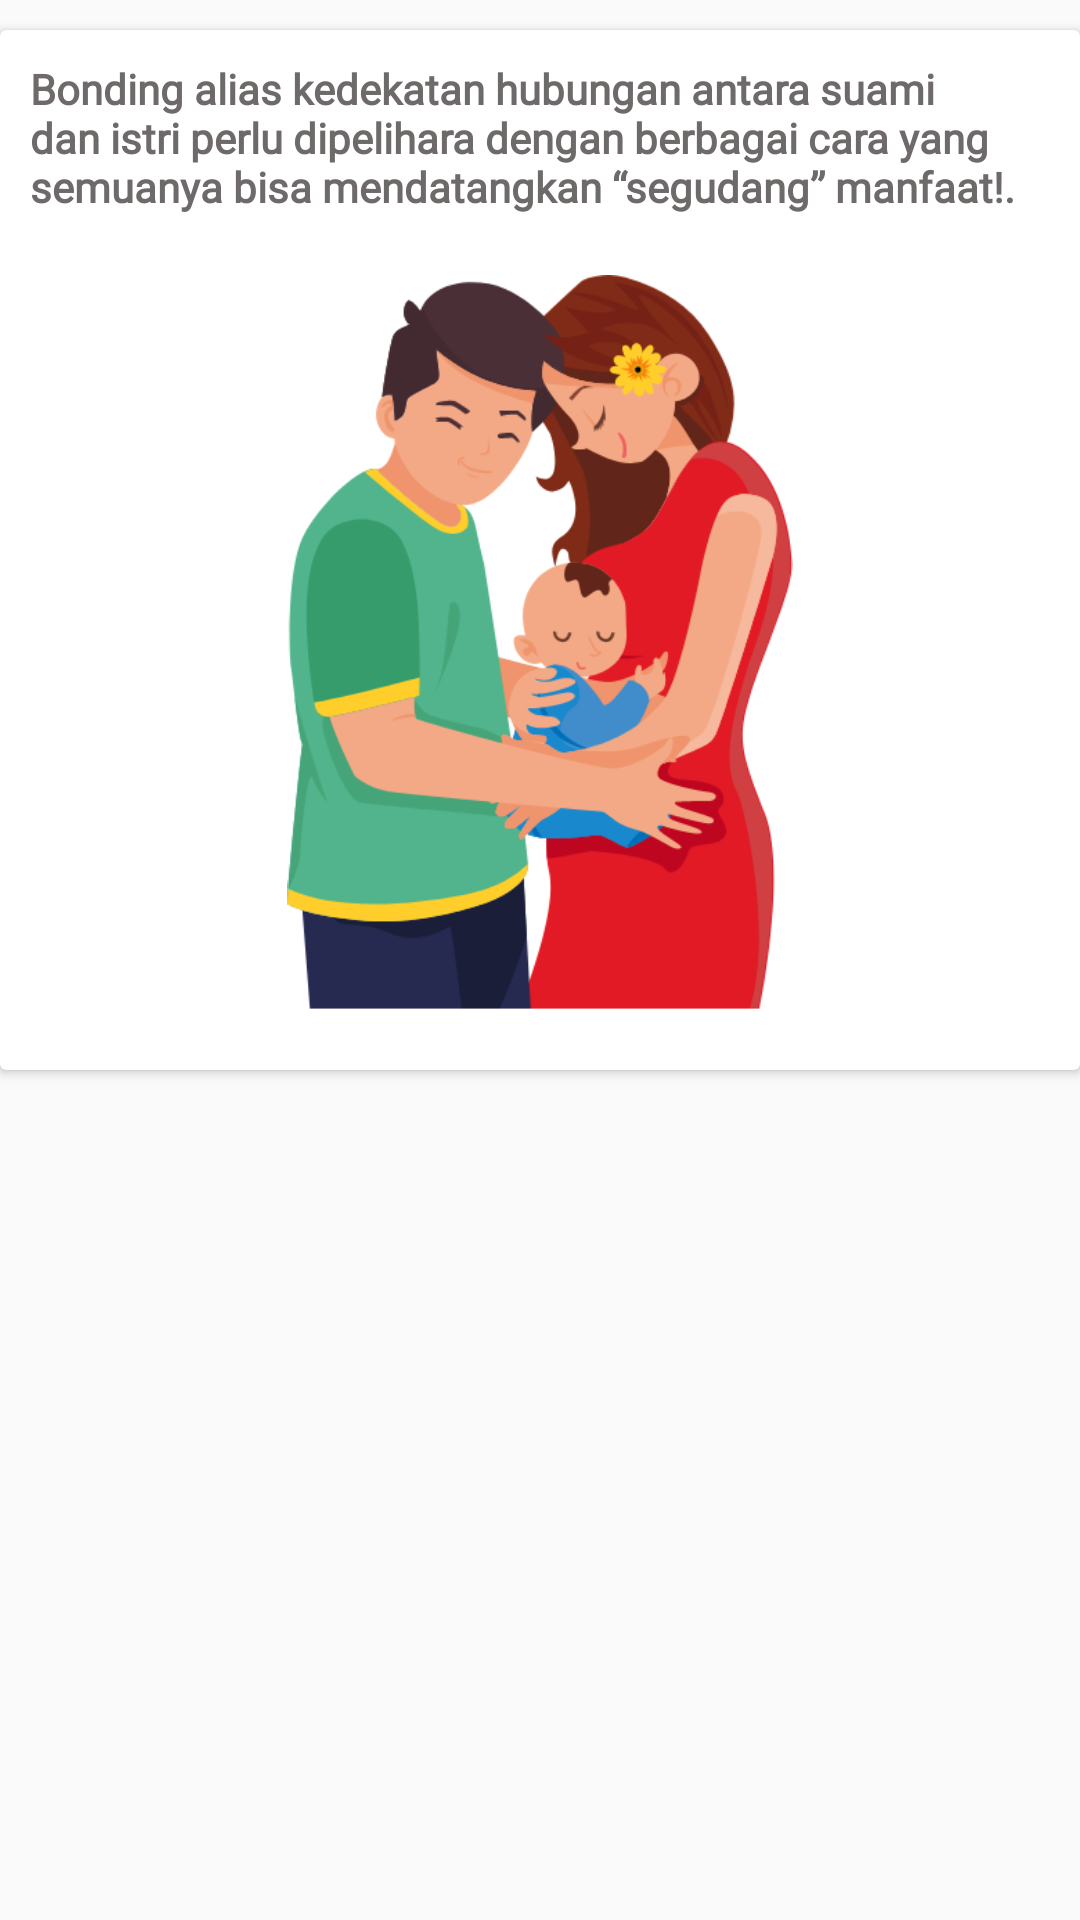

Android layout source for this screen:
<!-- AndroidManifest.xml: application theme AppTheme -->
<!-- res/layout/list_artikel.xml -->
<?xml version="1.0" encoding="utf-8"?>
<LinearLayout xmlns:android="http://schemas.android.com/apk/res/android"
    xmlns:app="http://schemas.android.com/apk/res-auto"
    android:id="@+id/lnArtikel"
    android:layout_width="match_parent"
    android:layout_height="wrap_content"
    android:layout_margin="10dp">
    
    
    <androidx.cardview.widget.CardView
        android:layout_width="match_parent"
        android:layout_height="wrap_content"
        android:layout_marginTop="10dp"
        app:cardPreventCornerOverlap="true">

        <LinearLayout
            android:layout_width="match_parent"
            android:layout_height="wrap_content"
            android:orientation="vertical">

            <TextView
                android:id="@+id/id_artikel"
                android:layout_width="0dp"
                android:layout_height="0dp"></TextView>

            <TextView
                android:id="@+id/judul"
                style="@style/viewParent.headerText.contentTextArtikel"
                android:fontFamily="@font/quicksandlight"
                android:padding="10dp"
                android:text="Bonding alias kedekatan hubungan antara suami dan istri perlu dipelihara dengan berbagai cara yang semuanya bisa mendatangkan “segudang” manfaat!." />

            <ImageView
                android:id="@+id/img"
                android:layout_width="match_parent"
                android:layout_height="245dp"
                android:layout_marginTop="10dp"
                android:layout_marginBottom="20dp"
                android:src="@drawable/ibuhamildua">

            </ImageView>
            <TextView
                android:id="@+id/isi"
                android:layout_width="0dp"
                android:layout_height="0dp"></TextView>


        </LinearLayout>
    </androidx.cardview.widget.CardView>

</LinearLayout>
<!-- resources referenced by this layout -->
<resources>
  <!-- drawable ibuhamildua: png bitmap (drawable, 72008 bytes) -->
  <style name="viewParent.headerText.contentTextArtikel">
          <item name="android:textSize">14sp</item>
          <item name="android:textStyle">bold</item>
          <item name="android:textColor">@color/miniTitleColor</item>
      </style>
  <style name="AppTheme" parent="Theme.AppCompat.Light">
          
          <item name="colorPrimary">@color/colorPrimary</item>
          <item name="colorPrimaryDark">@color/colorPrimaryDark</item>
          <item name="colorAccent">@color/colorAccent</item>
          <item name="color">#fff</item>
      </style>
  <color name="miniTitleColor">#6F6A6A</color>
  <color name="colorPrimary">#E91E63</color>
  <color name="colorPrimaryDark">#2A2E43</color>
  <color name="colorAccent">#FF402D</color>
</resources>
